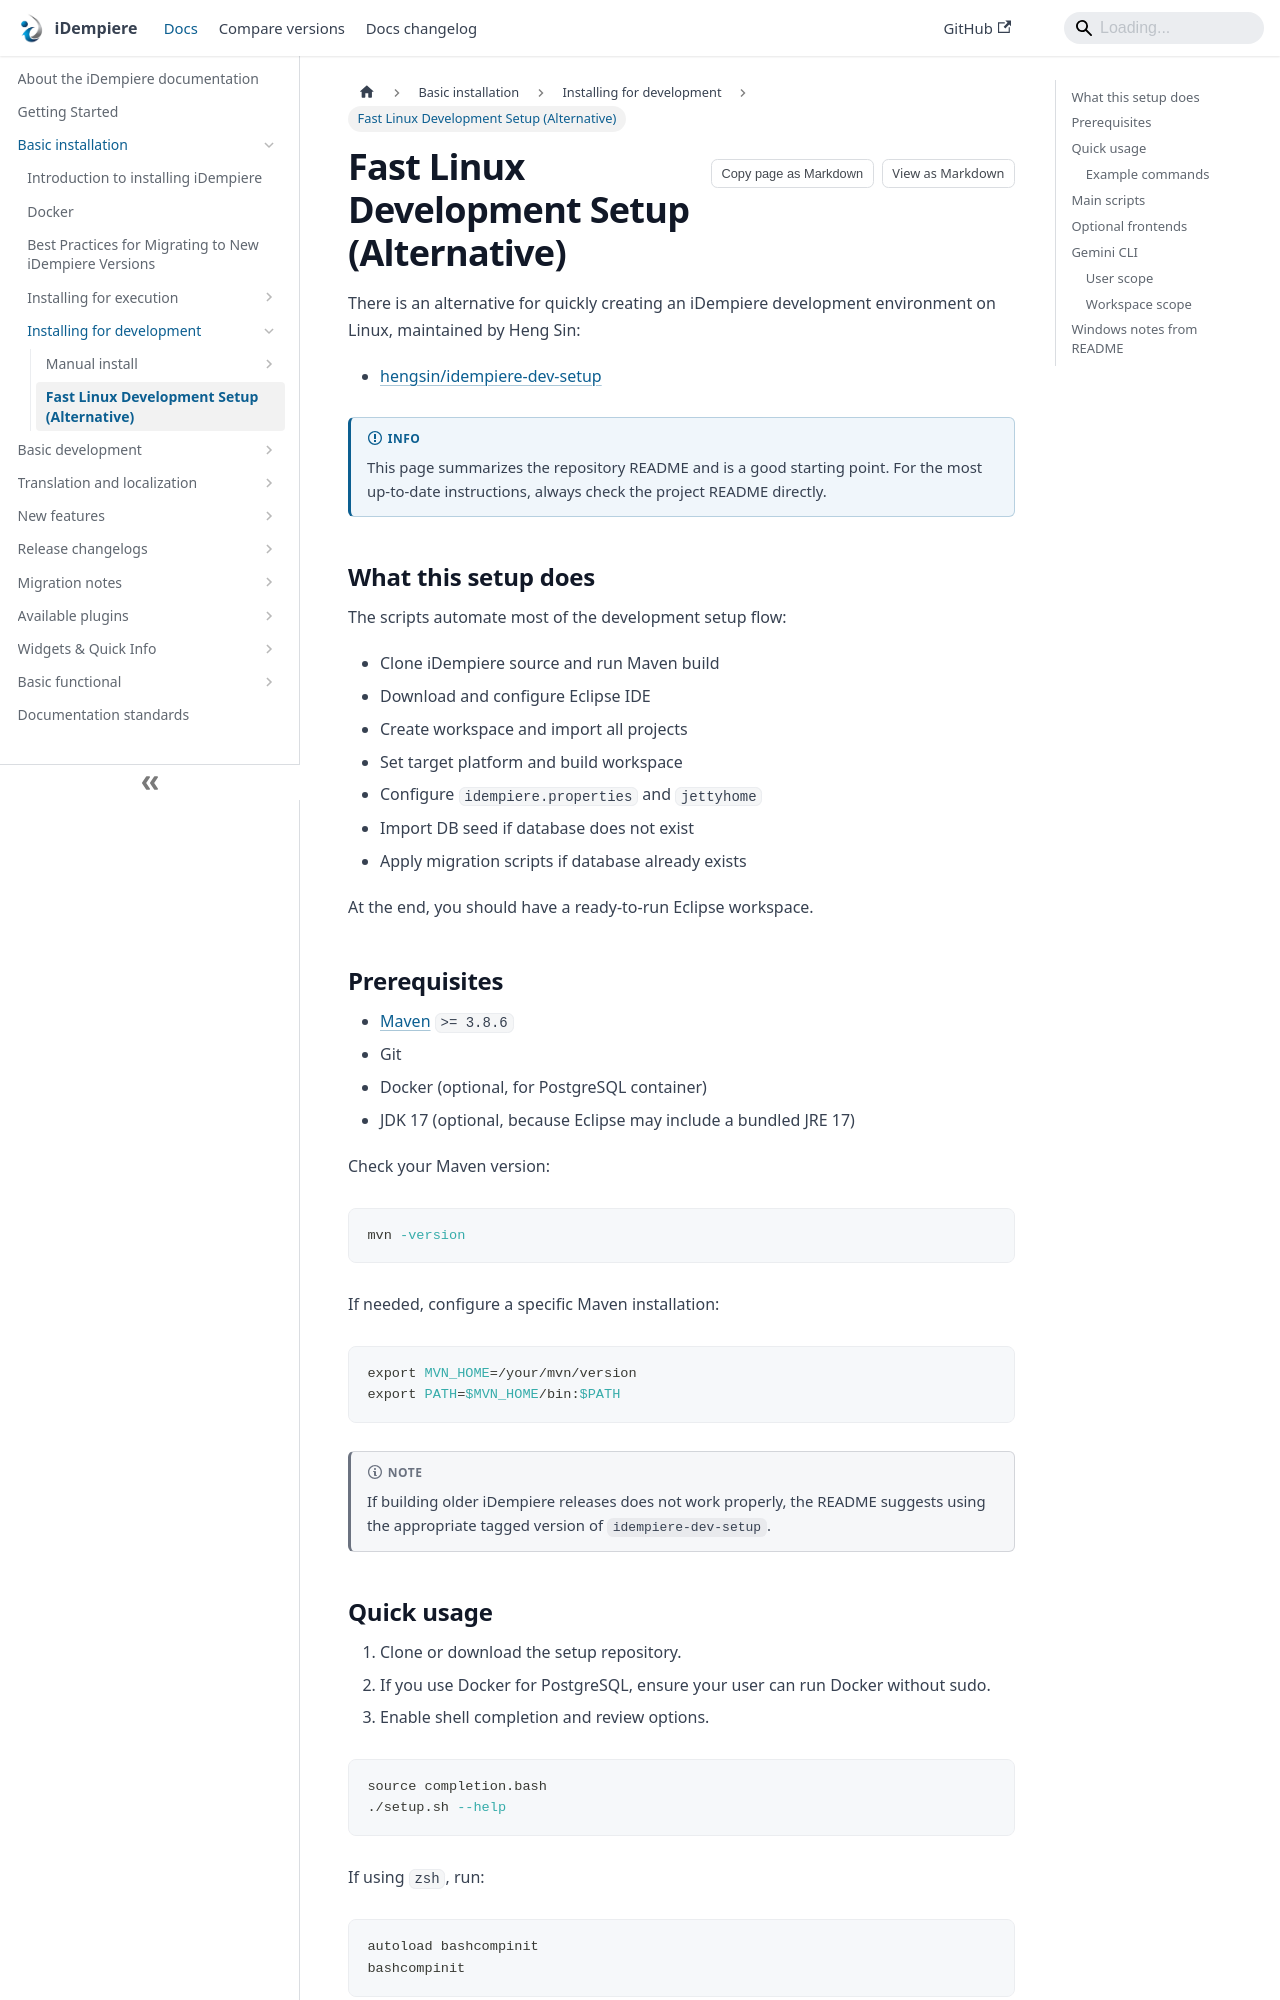

repository: idempiere/idempiere.github.io · page: docs/basic-installation/installing-for-development/fast-linux-dev-setup.html · generator: docusaurus

---
description: "An alternative way to create an iDempiere development environment on Linux, with scripts maintained by Heng Sin."
sidebar_position: 2
---

# Fast Linux Development Setup (Alternative)

There is an alternative for quickly creating an iDempiere development environment on Linux, maintained by Heng Sin:

- [hengsin/idempiere-dev-setup](https://github.com/hengsin/idempiere-dev-setup)

:::info
This page summarizes the repository README and is a good starting point. For the most up-to-date instructions, always check the project README directly.
:::

## What this setup does

The scripts automate most of the development setup flow:

- Clone iDempiere source and run Maven build
- Download and configure Eclipse IDE
- Create workspace and import all projects
- Set target platform and build workspace
- Configure `idempiere.properties` and `jettyhome`
- Import DB seed if database does not exist
- Apply migration scripts if database already exists

At the end, you should have a ready-to-run Eclipse workspace.

## Prerequisites

- [Maven](https://maven.apache.org) `>= 3.8.6`
- Git
- Docker (optional, for PostgreSQL container)
- JDK 17 (optional, because Eclipse may include a bundled JRE 17)

Check your Maven version:

```bash
mvn -version
```

If needed, configure a specific Maven installation:

```bash
export MVN_HOME=/your/mvn/version
export PATH=$MVN_HOME/bin:$PATH
```

:::note
If building older iDempiere releases does not work properly, the README suggests using the appropriate tagged version of `idempiere-dev-setup`.
:::
